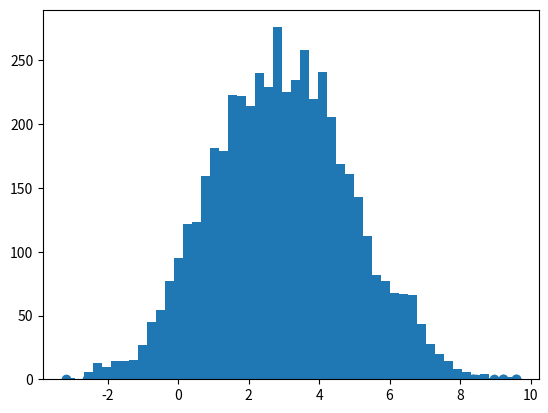

Here is the Python script that generated this plot: (Note: this script raises an exception after producing the figure.)
#coding=utf-8
#https://www.cnblogs.com/pinard/p/6638955.html
import random
import math
from scipy.stats import norm
import matplotlib.pyplot as plt
#matplotlib inline

def norm_dist_prob(theta):
    y = norm.pdf(theta, loc=3, scale=2)
    return y

T = 5000
pi = [0 for i in range(T)]
sigma = 1
t = 0
while t < T-1:
    t = t + 1
    pi_star = norm.rvs(loc=pi[t - 1], scale=sigma, size=1, random_state=None)
    alpha = min(1, (norm_dist_prob(pi_star[0]) / norm_dist_prob(pi[t - 1])))

    u = random.uniform(0, 1)
    if u < alpha:
        pi[t] = pi_star[0]
    else:
        pi[t] = pi[t - 1]


plt.scatter(pi, norm.pdf(pi, loc=3, scale=2))
num_bins = 50
plt.hist(pi, num_bins, normed=1, facecolor='red', alpha=0.7)
plt.show()
